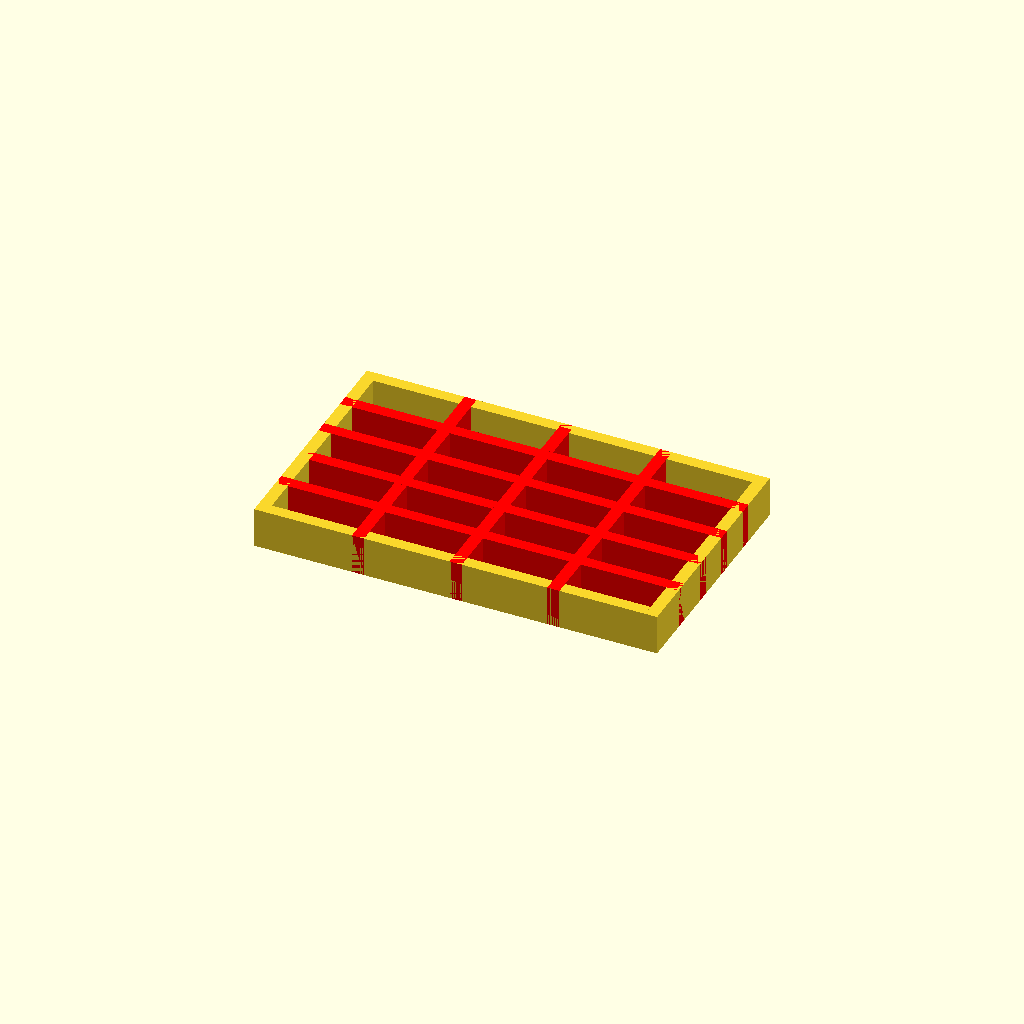
Cell 1: the model at its default parameters.
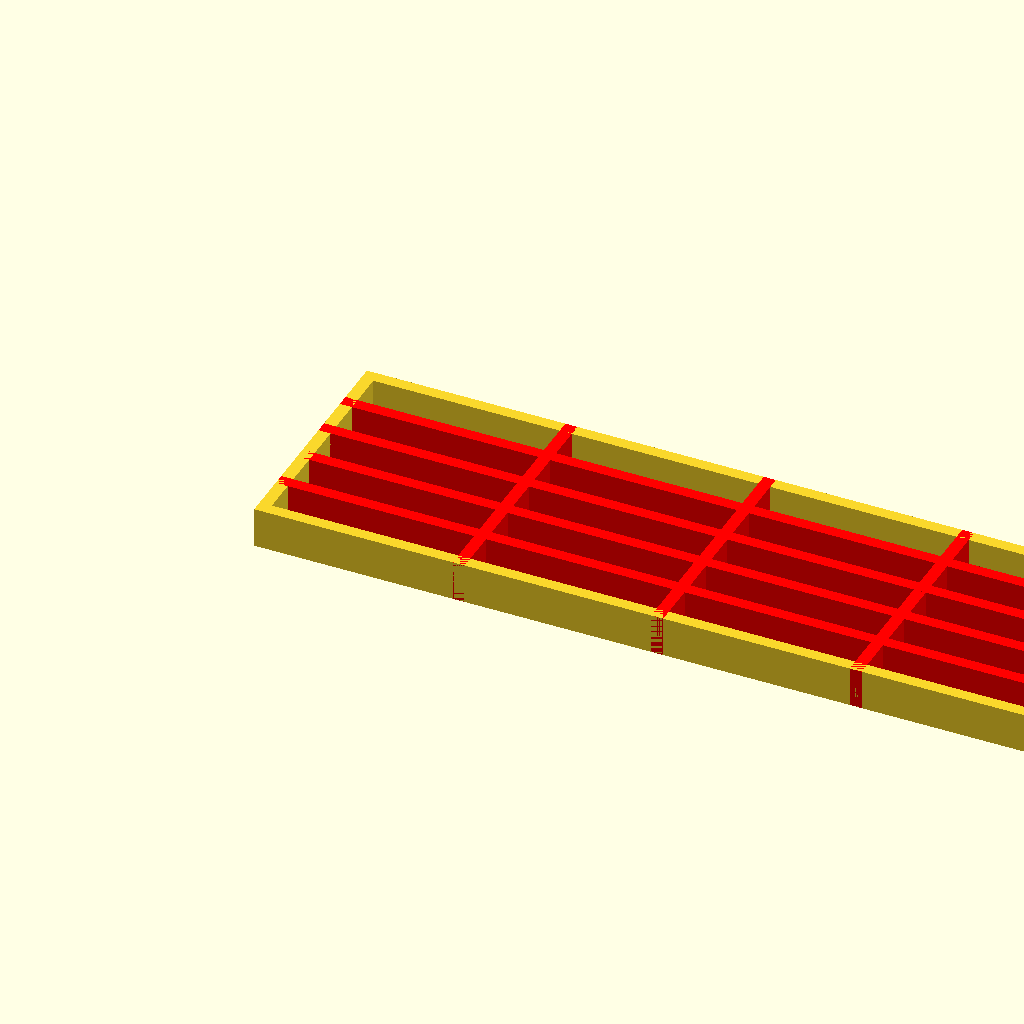
Cell 2: drawer_length = 200 (everything else at default).
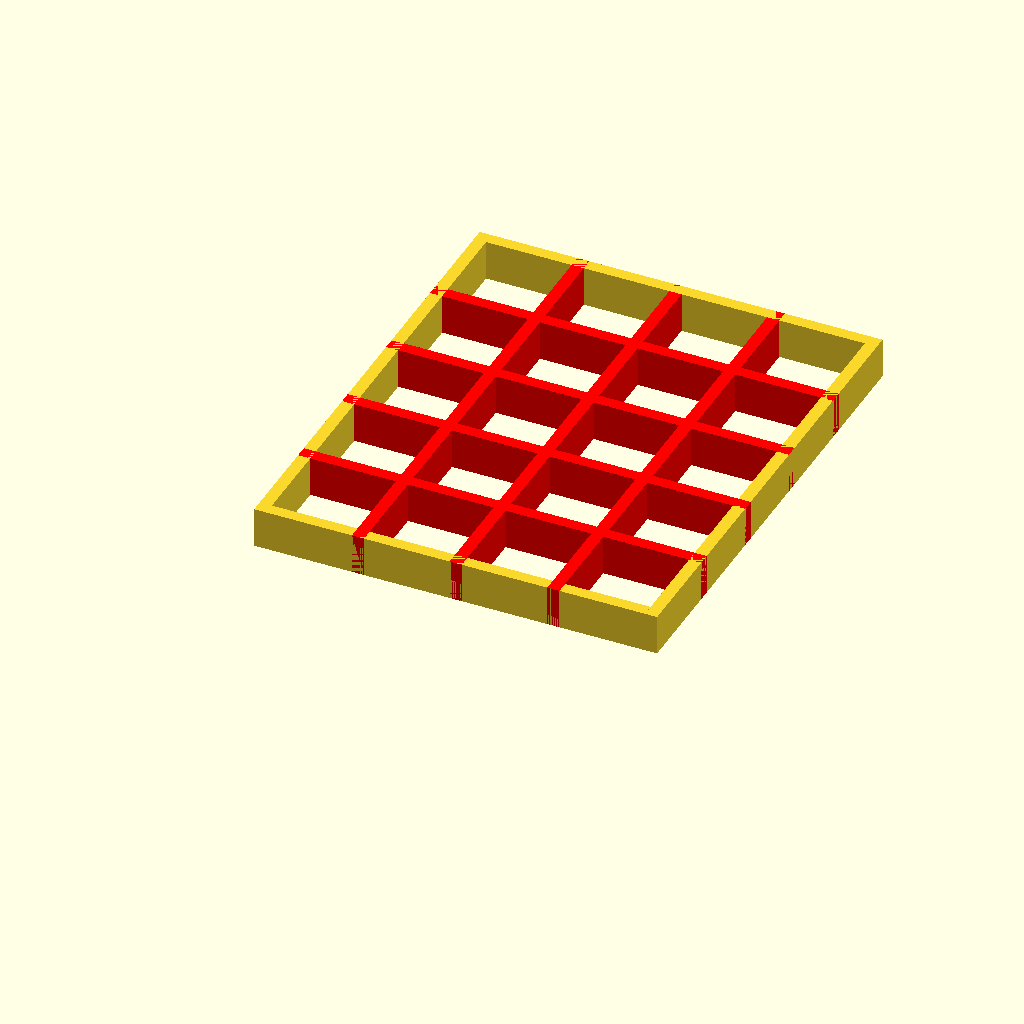
Cell 3 — drawer_width set to 120, the other parameters unchanged.
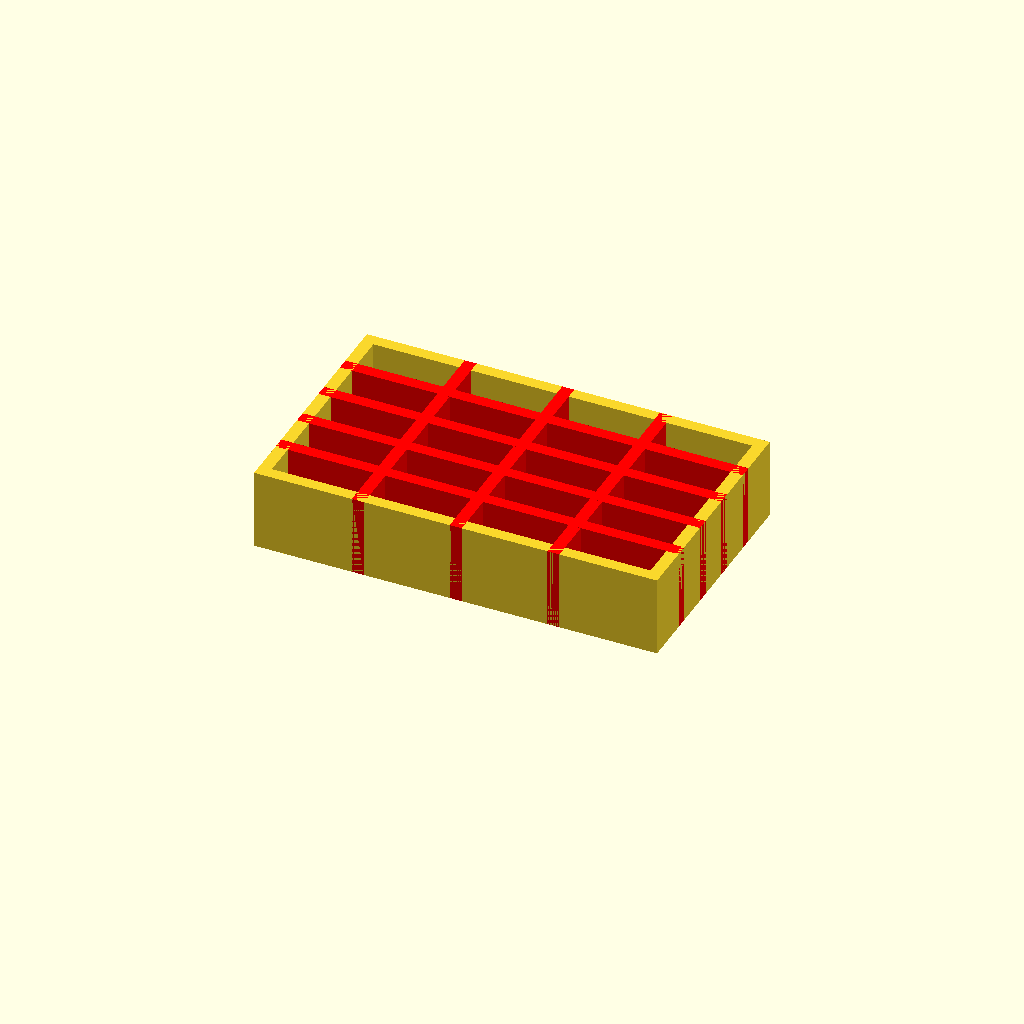
Cell 4 — drawer_depth set to 20, the other parameters unchanged.
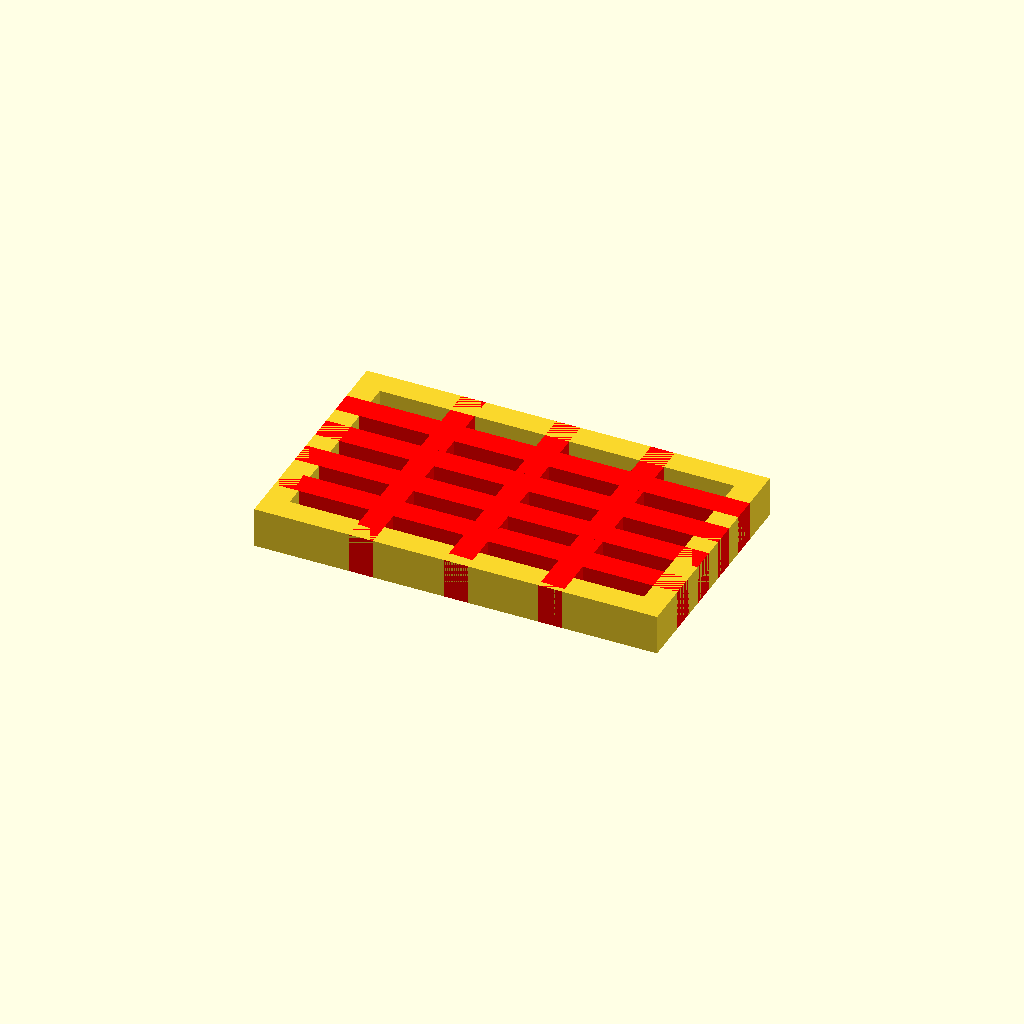
Cell 5: material_width = 6 (everything else at default).
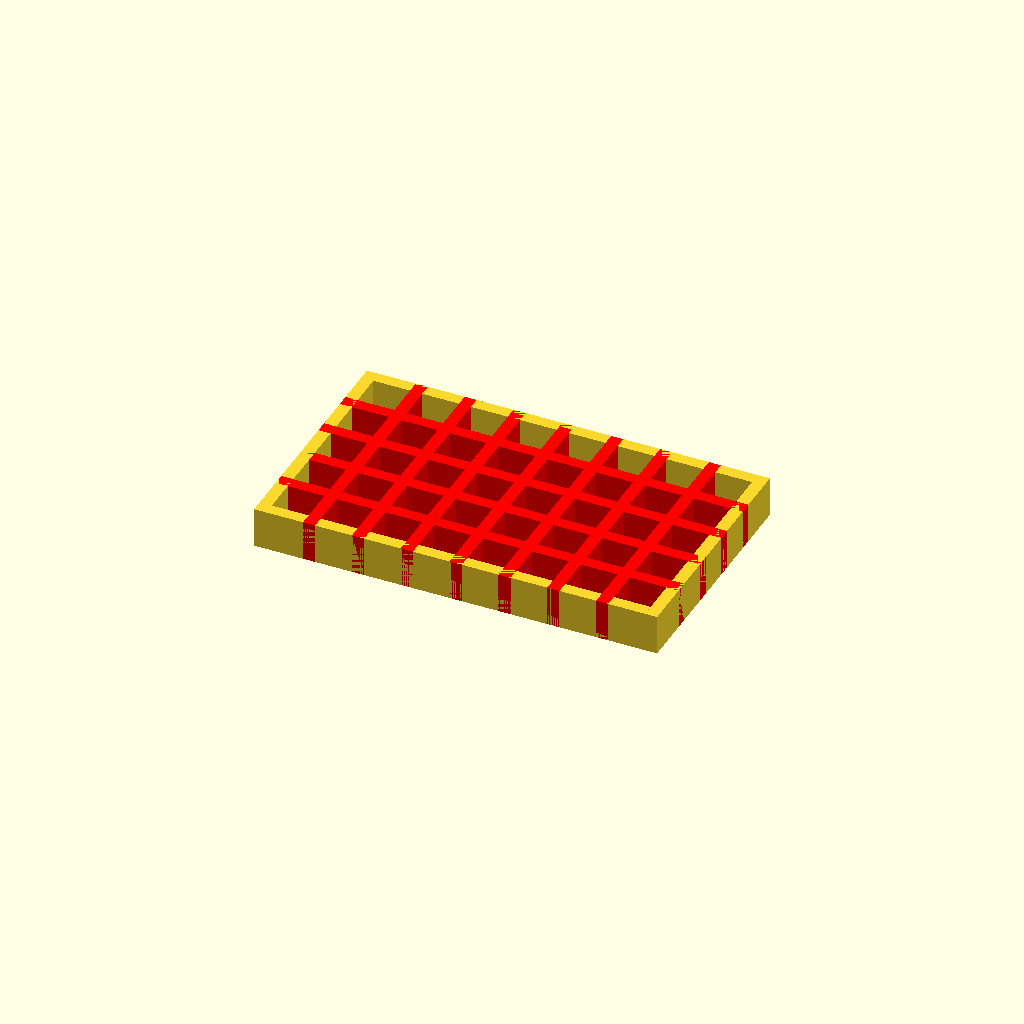
Cell 6: number_of_horizontal_compartments = 8 (everything else at default).
One fixed orthographic camera (rotation 55°, 0°, 25°; colour scheme Cornfield) for every cell.
Source of the model, inputs/thingiverse/files/thing-2459262/files/recursive-compartments.scad:
//(mm)
drawer_length = 100;
//(mm)
drawer_width = 60;
//(mm)
drawer_depth = 10;
//(mm)
material_width = 3;

number_of_horizontal_compartments = 4;
number_of_vertical_compartments = 5;

//translate([0,drawer_width/2-material_width/2,0]) cube([drawer_length, material_width, drawer_depth]);

cube([drawer_length-material_width, material_width, drawer_depth]);
translate([0,drawer_width-material_width, 0]) cube([drawer_length, material_width, drawer_depth]);
cube([material_width, drawer_width, drawer_depth]);
translate([drawer_length-material_width, 0, 0]) cube([material_width, drawer_width, drawer_depth]);


//translate([material_width*3+29.3*2,5,0]) cube([29.3,material_width, drawer_depth*1.1]);

module horizontal_lineup(num, space) {
   for (i = [0 : num-1])
     translate([space+space*i, 0, 0 ]) children();
     }

 color("red") {horizontal_lineup(number_of_horizontal_compartments-1, (drawer_length-material_width)/number_of_horizontal_compartments){ cube([material_width,drawer_width,drawer_depth]);}}

module vertical_lineup(num, space) {
   for (i = [0 : num-1])
     translate([0, space+space*i, 0 ]) children();
     }

 color("red") {vertical_lineup(number_of_vertical_compartments-1, (drawer_width-material_width)/number_of_vertical_compartments){ cube([drawer_length,material_width,drawer_depth]);}}

//echo("compartment width =", len(horizontal_lineup));

module compartment(){
    
    }
    
    /* Helpful documentation https://en.wikibooks.org/wiki/OpenSCAD_User_Manual/User-Defined_Functions_and_Modules#Children
    */
Parameter table extracted from the source (name, type, default, range or options):
drawer_length: number, default 100
drawer_width: number, default 60
drawer_depth: number, default 10
material_width: number, default 3
number_of_horizontal_compartments: number, default 4
number_of_vertical_compartments: number, default 5
